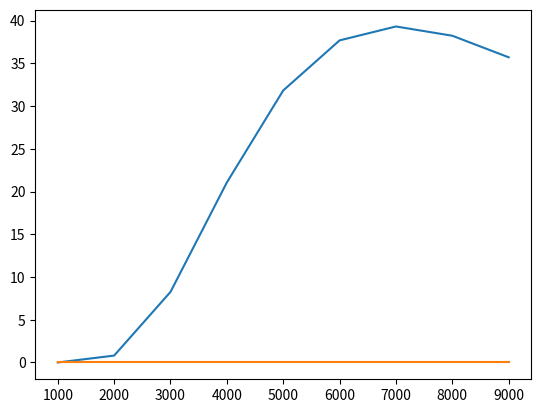

Source code (Python):
#from math import *
from numpy import cos, sqrt,exp, pi
from scipy.integrate import quad
import matplotlib.pyplot as plt

def f(x):
    return cos( pi * x / 2 ) - 2 * sqrt(x)

def solve( a, b ):
    while (abs(a-b) > 1e-5):
        c = (a+b)/2

        if (f(a) * f(c) < 0):
            b = c
        else:
            a = c

    return c

def f2( z ):
    return exp(z) * (2*z*z - 4) + pow(2*z*z-1, 2) + exp(2*z) - 3*pow(z,4)

def min( a, b ):
    phi = 1.0 / ( (1 + sqrt(5)) / 2 )
    while (abs(a-b) > 1e-5):
        x2 = a + (b-a) * phi
        x1 = b - (b-a) * phi
        if (f2(x1) < f2(x2)):
            b = x2
        else:
            a = x1
    #while (abs(a-b) > 1e-5):
     #   c = (a + b) / 2
      #  if f2(a) > f2(c):
     #       a = c
    #    else:
     #       b = c
    return (a+b)/2

def computingLambda():
    y =  solve( 0, 1 )
    l1 = y * 31.66675 * 1e-5
    z = min(-2, -1)
    l2 = -z * 3.039830 * 1e-5
    return l2, l1


def eff(t,l1,l2):
    def under_integr(x):
        return 64.77 / pow(t,4) * (1 / ( pow(x,5) * (exp( 1.432 / (t*x) ) - 1)))
    return quad(under_integr, l1, l2)

l1, l2 = computingLambda()
#l1, l2 = 0.00004, 0.000077
print(l1,l2)

xx = []
yy = []
yy2 = []

t = 1000
while (t <= 9000):
    res, err = eff(t, l1, l2)
    print( "t: " + str(t) + "\te: " + str(res) + "\teff: " + str(err) )
    xx.append( t )
    yy.append( res )
    yy2.append( err )
    t = t + 1000

plt.plot(xx, yy)
plt.plot(xx, yy2)
print(xx,'\n',yy,'\n',yy2)
plt.show()